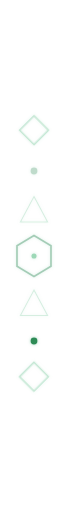
t = 0.00 s
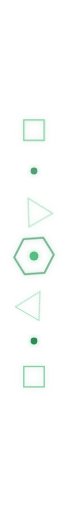
t = 1.50 s
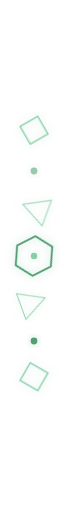
t = 3.50 s
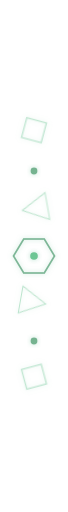
t = 5.00 s
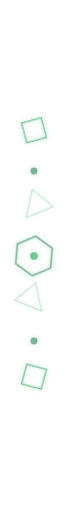
t = 7.00 s
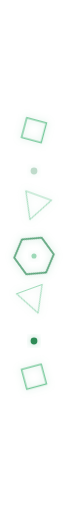
t = 8.00 s

The animated SVG that drew these frames (rendered in a browser with its animation timeline set to each time). Animation: 19 SMIL elements (animate=14,animateTransform=5); frames cover the first 8.00 s, repeats indefinitely.

<svg xmlns="http://www.w3.org/2000/svg" width="40" height="300" viewBox="0 0 40 300">
  <defs>
    <filter id="glow" x="-50%" y="-50%" width="200%" height="200%">
      <feGaussianBlur in="SourceGraphic" result="blur">
        <animate attributeName="stdDeviation" values="1;3;1" dur="6s" repeatCount="indefinite"/>
      </feGaussianBlur>
      <feColorMatrix in="blur" type="matrix" values="0 0 0 0 0.18 0 0 0 0 0.55 0 0 0 0 0.34 0 0 0 0.7 0" result="g"/>
      <feMerge>
        <feMergeNode in="g"/>
        <feMergeNode in="SourceGraphic"/>
      </feMerge>
    </filter>
  </defs>

  <!-- Top line -->
  <line x1="20" y1="0" x2="20" y2="60" stroke="#2E8B57" stroke-width="0.8" filter="url(#glow)">
    <animate attributeName="y2" values="50;70;50" dur="8s" repeatCount="indefinite"/>
    <animate attributeName="stroke-opacity" values="0.2;0.7;0.2" dur="8s" repeatCount="indefinite"/>
  </line>

  <!-- Diamond top -->
  <rect x="14" y="70" width="12" height="12" fill="none" stroke="#3CB371" stroke-width="0.8" filter="url(#glow)">
    <animateTransform attributeName="transform" type="rotate" values="45 20 76;405 20 76" dur="12s" repeatCount="indefinite"/>
    <animate attributeName="stroke-opacity" values="0.3;0.8;0.3" dur="5s" repeatCount="indefinite"/>
  </rect>

  <!-- Dot -->
  <circle cx="20" cy="100" r="2" fill="#2E8B57" filter="url(#glow)">
    <animate attributeName="opacity" values="0.3;1;0.3" dur="4s" repeatCount="indefinite"/>
  </circle>

  <!-- Triangle -->
  <polygon points="20,115 28,130 12,130" fill="none" stroke="#3CB371" stroke-width="0.6" filter="url(#glow)">
    <animateTransform attributeName="transform" type="rotate" values="0 20 122;-360 20 122" dur="18s" repeatCount="indefinite"/>
    <animate attributeName="stroke-opacity" values="0.2;0.6;0.2" dur="6s" repeatCount="indefinite"/>
  </polygon>

  <!-- Hexagon center -->
  <polygon points="20,138 30,144 30,156 20,162 10,156 10,144" fill="none" stroke="#2E8B57" stroke-width="1" filter="url(#glow)">
    <animateTransform attributeName="transform" type="rotate" values="0 20 150;360 20 150" dur="20s" repeatCount="indefinite"/>
    <animate attributeName="stroke-opacity" values="0.4;1;0.4" dur="6s" repeatCount="indefinite"/>
  </polygon>

  <!-- Center pulse -->
  <circle cx="20" cy="150" r="2" fill="#3CB371" filter="url(#glow)">
    <animate attributeName="r" values="1.5;3;1.5" dur="4s" repeatCount="indefinite"/>
    <animate attributeName="opacity" values="0.5;1;0.5" dur="4s" repeatCount="indefinite"/>
  </circle>

  <!-- Triangle bottom -->
  <polygon points="20,170 28,185 12,185" fill="none" stroke="#3CB371" stroke-width="0.6" filter="url(#glow)">
    <animateTransform attributeName="transform" type="rotate" values="0 20 177;360 20 177" dur="18s" repeatCount="indefinite"/>
    <animate attributeName="stroke-opacity" values="0.2;0.6;0.2" dur="6s" repeatCount="indefinite"/>
  </polygon>

  <!-- Dot -->
  <circle cx="20" cy="200" r="2" fill="#2E8B57" filter="url(#glow)">
    <animate attributeName="opacity" values="0.3;1;0.3" dur="4s" begin="2s" repeatCount="indefinite"/>
  </circle>

  <!-- Diamond bottom -->
  <rect x="14" y="215" width="12" height="12" fill="none" stroke="#3CB371" stroke-width="0.8" filter="url(#glow)">
    <animateTransform attributeName="transform" type="rotate" values="45 20 221;-315 20 221" dur="12s" repeatCount="indefinite"/>
    <animate attributeName="stroke-opacity" values="0.3;0.8;0.3" dur="5s" repeatCount="indefinite"/>
  </rect>

  <!-- Bottom line -->
  <line x1="20" y1="240" x2="20" y2="300" stroke="#2E8B57" stroke-width="0.8" filter="url(#glow)">
    <animate attributeName="y1" values="250;230;250" dur="8s" repeatCount="indefinite"/>
    <animate attributeName="stroke-opacity" values="0.2;0.7;0.2" dur="8s" repeatCount="indefinite"/>
  </line>
</svg>
